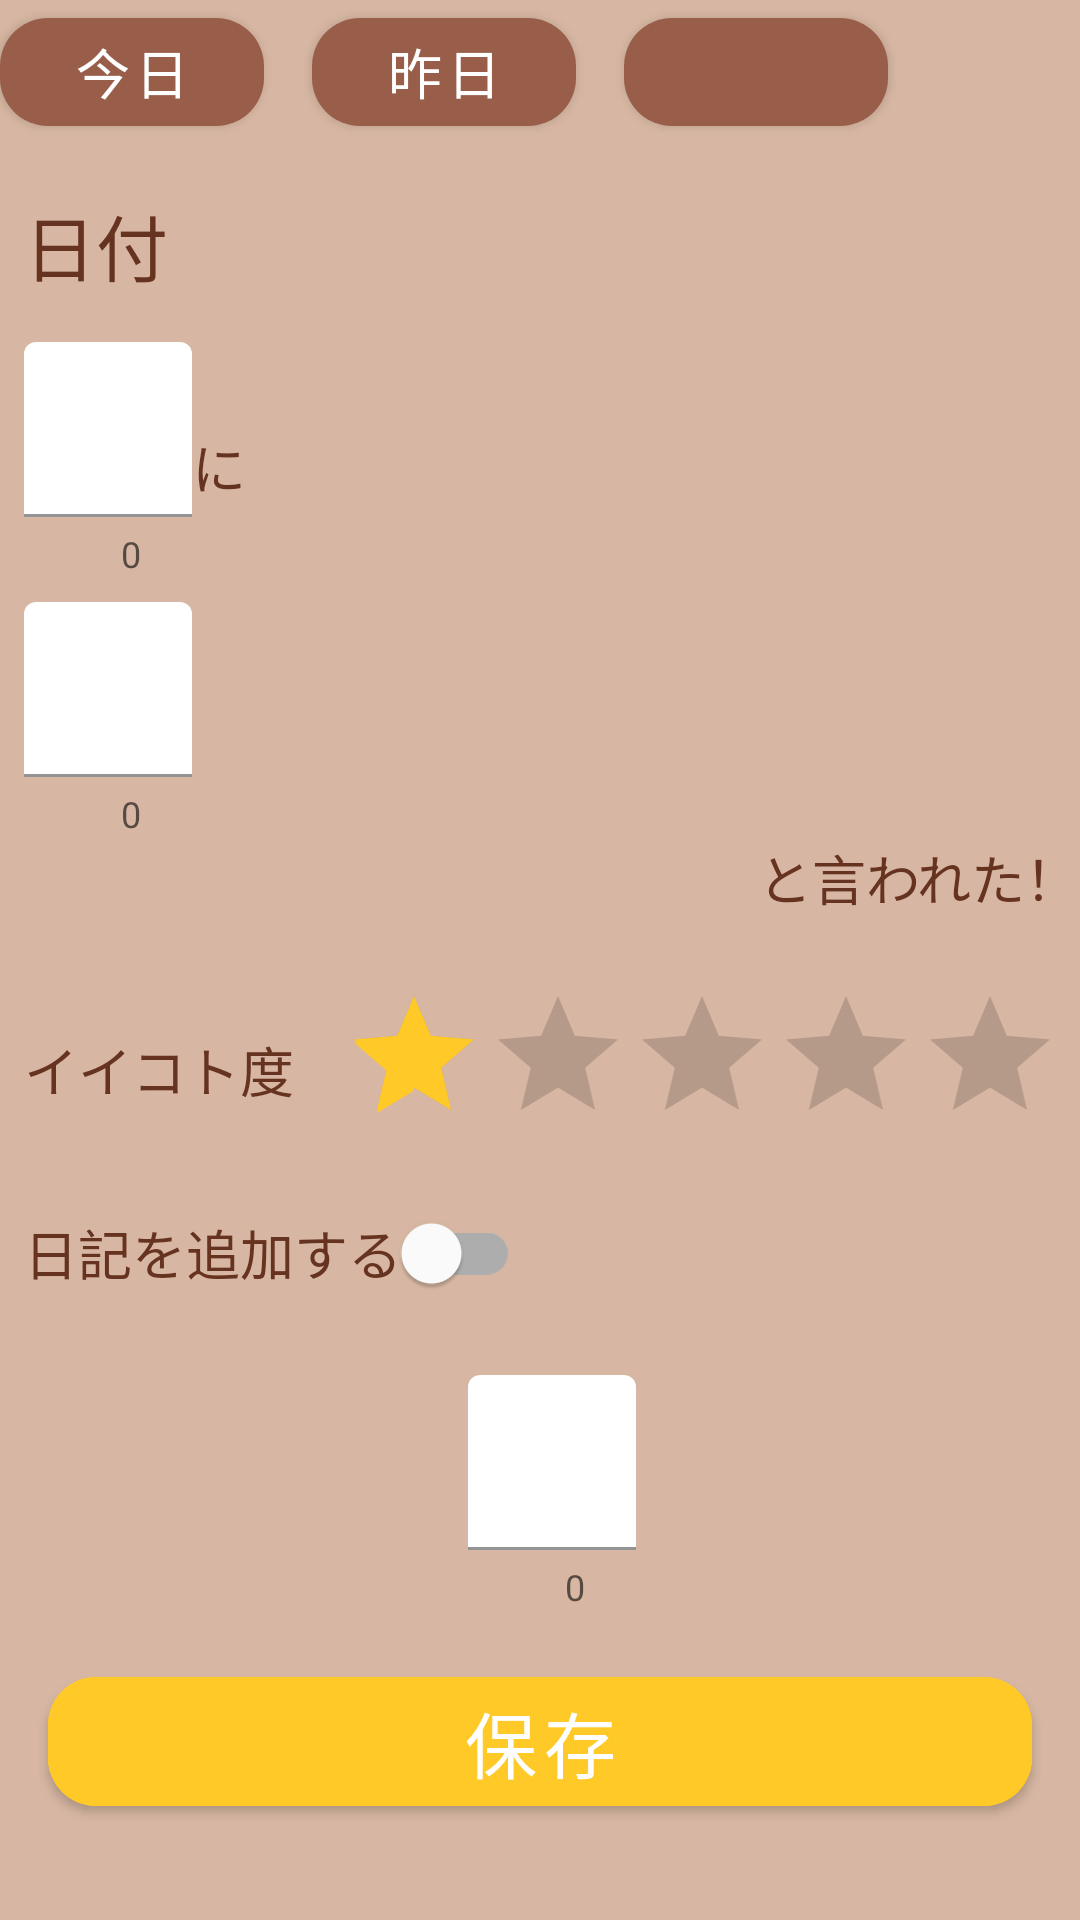

Reconstruct the res/layout file that produces this screen, plus the resources it refers to.
<!-- AndroidManifest.xml: application theme Theme.FeelingRecorder -->
<!-- res/layout/activity_edit.xml -->
<?xml version="1.0" encoding="utf-8"?>
<androidx.constraintlayout.widget.ConstraintLayout
        xmlns:android="http://schemas.android.com/apk/res/android"
        xmlns:tools="http://schemas.android.com/tools"
        xmlns:app="http://schemas.android.com/apk/res-auto"
        android:layout_width="match_parent"
        android:layout_height="match_parent"
        tools:context=".WritingActivity" app:layout_constraintHorizontal_chainStyle="packed"
        android:background="#d7b7a3">



    <com.google.android.material.switchmaterial.SwitchMaterial
            android:layout_width="wrap_content"
            android:layout_height="wrap_content"
            android:text="日記を追加する"
            android:id="@+id/diarySwitchEdit" app:layout_constraintStart_toStartOf="@+id/barometerTextViewEdit"
            android:textSize="18sp"
            android:textColor="@color/purple_700" app:layout_constraintTop_toBottomOf="@+id/barometerTextViewEdit"
            android:layout_marginTop="24dp"/>
    <com.google.android.material.textfield.TextInputLayout
            android:id="@+id/textField3Edit"
            android:layout_width="wrap_content"
            android:layout_height="wrap_content"
            app:counterEnabled="true"
            app:counterMaxLength="15"
            app:boxStrokeColor="@color/teal_200"
            app:endIconTint="@color/teal_200"
            app:layout_constraintStart_toStartOf="@+id/textFieldEdit"
            android:hint="言われた言葉"
            app:boxBackgroundColor="@color/whitegray" app:layout_constraintTop_toBottomOf="@+id/textFieldEdit"
            android:layout_marginTop="8dp">
        <EditText
                android:layout_width="wrap_content"
                android:layout_height="wrap_content"
                android:inputType="text"
                android:ems="15"
                android:id="@+id/eventTextEdit"
                android:maxLength="16" android:textSize="18sp"/>

    </com.google.android.material.textfield.TextInputLayout>

    <com.google.android.material.button.MaterialButton
            app:cornerRadius="16dp"
            android:backgroundTint="@color/teal_200"
            android:text="保存"
            android:layout_width="0dp"
            android:layout_height="wrap_content" android:id="@+id/saveButtonEdit"
            app:layout_constraintStart_toStartOf="parent"
            app:layout_constraintEnd_toEndOf="parent" app:layout_constraintBottom_toBottomOf="parent"
            android:layout_marginBottom="32dp" android:textSize="24sp" android:layout_marginEnd="16dp"
            android:layout_marginStart="16dp"/>
    <TextView
            android:text="イイコト度"
            android:layout_width="wrap_content"
            android:layout_height="wrap_content" android:id="@+id/barometerTextViewEdit"
            app:layout_constraintStart_toStartOf="@+id/textField3Edit"
            app:layout_constraintTop_toBottomOf="@+id/textField3Edit" android:layout_marginTop="64dp"
            android:textSize="18sp" android:textColor="@color/purple_700"/>

    <TextView
            android:text="日付"
            android:layout_width="wrap_content"
            android:layout_height="wrap_content" android:id="@+id/dateTextViewEdit"
            android:textSize="24sp" app:layout_constraintStart_toStartOf="parent"
            app:layout_constraintTop_toBottomOf="@+id/yesterdayButtonEdit" android:layout_marginTop="16dp"
            android:layout_marginStart="8dp" android:textColor="@color/purple_700"/>
    <com.google.android.material.textfield.TextInputLayout
            android:id="@+id/textFieldEdit"
            android:layout_width="wrap_content"
            android:layout_height="wrap_content"
            app:counterEnabled="true"
            app:counterMaxLength="10"
            app:layout_constraintStart_toStartOf="@+id/dateTextViewEdit"
            app:boxStrokeColor="@color/teal_200"
            app:endIconTint="@color/teal_200"
            android:hint="人の名前"
            app:boxBackgroundColor="@color/whitegray" android:layout_marginTop="15dp"
            app:layout_constraintTop_toBottomOf="@+id/dateTextViewEdit">
        <EditText
                android:layout_width="wrap_content"
                android:layout_height="wrap_content"
                android:inputType="textPersonName"

                android:ems="10"
                android:id="@+id/PersonEditTextEdit" android:textSize="18sp"/>
    </com.google.android.material.textfield.TextInputLayout>
    <TextView
            android:text="に"
            android:layout_width="wrap_content"
            android:layout_height="wrap_content" android:id="@+id/textView2Edit"
            app:layout_constraintStart_toEndOf="@+id/textFieldEdit"
            app:layout_constraintBottom_toBottomOf="@+id/textFieldEdit"
            android:textSize="18sp" android:layout_marginBottom="24dp" android:textColor="@color/purple_700"/>
    <TextView
            android:text="と言われた！"
            android:layout_width="wrap_content"
            android:layout_height="wrap_content" android:id="@+id/textView3Edit"
            android:textSize="18sp" app:layout_constraintTop_toBottomOf="@+id/textField3Edit"
            app:layout_constraintEnd_toEndOf="parent" android:textColor="@color/purple_700"/>
    <com.google.android.material.button.MaterialButton
            app:cornerRadius="16dp"
            android:text="今日"
            android:layout_width="wrap_content"
            android:layout_height="wrap_content" android:id="@+id/todayButtonEdit"
            app:layout_constraintStart_toStartOf="parent"
            app:layout_constraintHorizontal_bias="0" app:layout_constraintEnd_toStartOf="@+id/yesterdayButtonEdit"
            app:layout_constraintHorizontal_chainStyle="packed"
            app:layout_constraintTop_toTopOf="parent" android:textSize="18sp"
            android:layout_marginEnd="16dp"/>
    <com.google.android.material.button.MaterialButton
            app:cornerRadius="16dp"
            android:text="昨日"
            android:layout_width="wrap_content"
            android:layout_height="wrap_content" android:id="@+id/yesterdayButtonEdit"
            app:layout_constraintStart_toEndOf="@+id/todayButtonEdit"
            app:layout_constraintHorizontal_bias="0.5" app:layout_constraintEnd_toStartOf="@+id/otherDayButtonEdit"
            app:layout_constraintHorizontal_chainStyle="packed" app:layout_constraintTop_toTopOf="@+id/todayButtonEdit"
            android:textSize="18sp" android:layout_marginEnd="16dp"/>
    <com.google.android.material.button.MaterialButton
            app:cornerRadius="16dp"
            android:layout_width="wrap_content"
            android:layout_height="wrap_content" android:id="@+id/otherDayButtonEdit"
            app:layout_constraintStart_toEndOf="@+id/yesterdayButtonEdit"
            app:layout_constraintHorizontal_bias="0.5"
            app:layout_constraintHorizontal_chainStyle="packed" app:layout_constraintEnd_toEndOf="parent"
            app:layout_constraintTop_toTopOf="@+id/yesterdayButtonEdit" android:gravity="center_horizontal"
            app:iconGravity="textStart" android:foreground="@drawable/ic_baseline_calendar_today_24"
            android:foregroundGravity="center"/>
    <com.google.android.material.textfield.TextInputLayout
            android:id="@+id/textField2Edit"
            android:layout_width="wrap_content"
            android:layout_height="wrap_content"
            app:counterEnabled="true"
            app:counterMaxLength="100"
            app:boxStrokeColor="@color/teal_200"
            app:endIconTint="@color/teal_200" app:layout_constraintStart_toStartOf="@+id/diarySwitchEdit"
            android:hint="日記"
            app:layout_constraintBottom_toTopOf="@+id/saveButtonEdit" android:layout_marginBottom="16dp"
            app:layout_constraintEnd_toEndOf="parent" app:boxBackgroundColor='@color/whitegray'>
        <EditText
                android:layout_width="wrap_content"
                android:layout_height="wrap_content"
                android:inputType="textMultiLine"
                android:gravity="start|top"
                android:ems="17"
                android:id="@+id/diaryEditTextEdit" android:textSize="18sp"/>

    </com.google.android.material.textfield.TextInputLayout>
    <RatingBar
            android:layout_width="wrap_content"
            android:layout_height="wrap_content" android:id="@+id/starBarEdit"
            app:layout_constraintTop_toTopOf="@+id/barometerTextViewEdit"
            app:layout_constraintBottom_toBottomOf="@+id/barometerTextViewEdit"
            app:layout_constraintStart_toEndOf="@+id/barometerTextViewEdit" android:layout_marginStart="16dp"
            android:stepSize="1.0" android:rating="1.0"/>



</androidx.constraintlayout.widget.ConstraintLayout>
<!-- resources referenced by this layout -->
<resources>
  <color name="purple_700">#673321</color>
  <color name="teal_200">#ffca28</color>
  <color name="whitegray">#303030</color>
  <style name="Theme.FeelingRecorder" parent="Theme.MaterialComponents.DayNight.DarkActionBar">
          
          <item name="colorPrimary">@color/purple_500</item>
          <item name="colorPrimaryVariant">@color/purple_700</item>
          <item name="colorOnPrimary">@color/white</item>
          
          <item name="colorSecondary">@color/teal_200</item>
          <item name="colorSecondaryVariant">@color/teal_700</item>
          <item name="colorOnSecondary">@color/black</item>
          
          <item name="android:statusBarColor" tools:targetApi="l">?attr/colorPrimaryVariant</item>
          
      </style>
  <color name="purple_500">#985e49</color>
  <color name="white">#FFFFFFFF</color>
  <color name="teal_700">#c79a00</color>
  <color name="black">#FF000000</color>
</resources>
